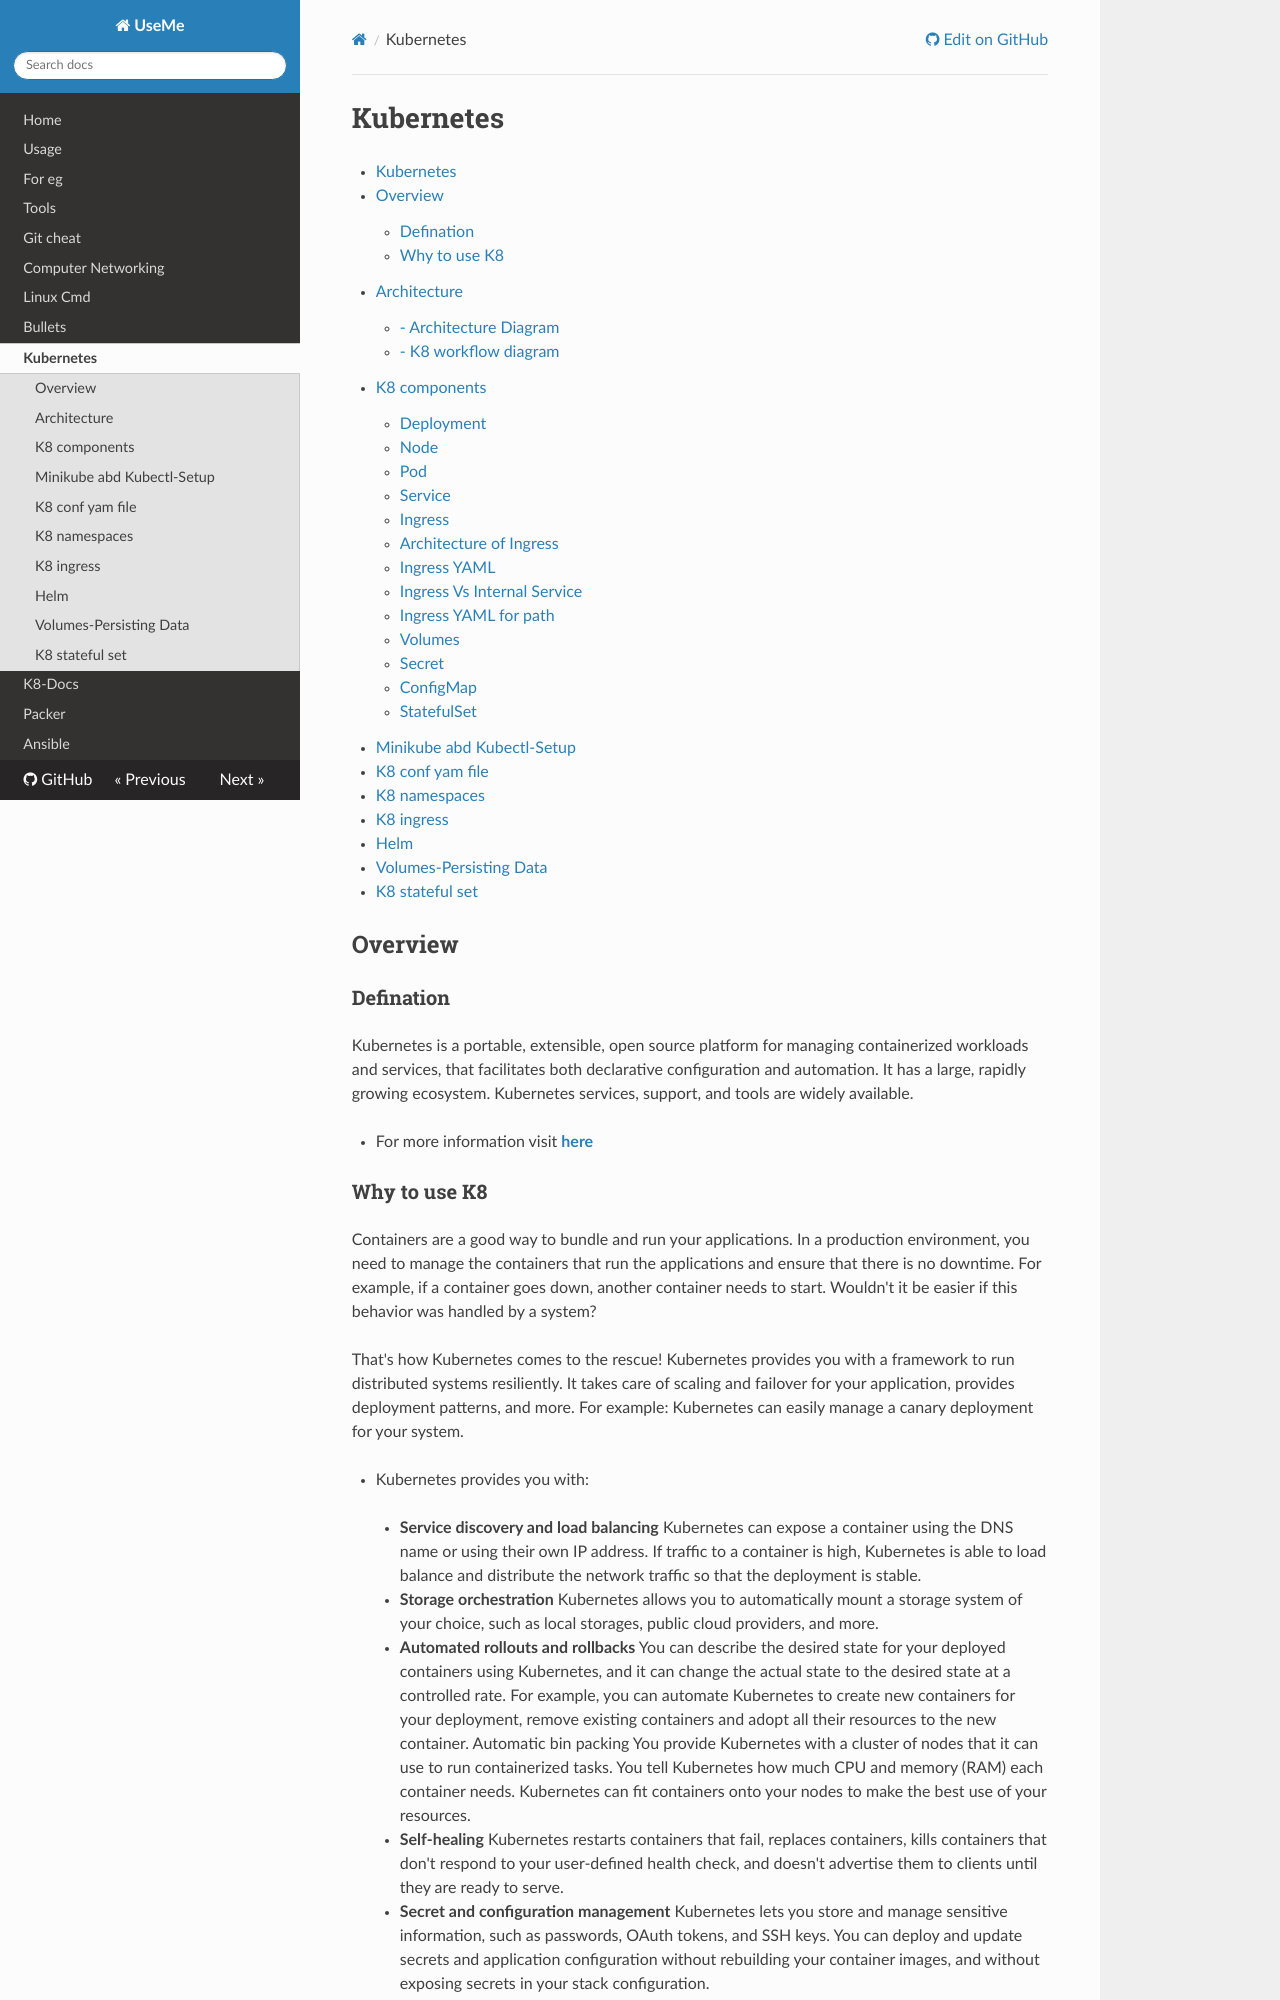

repository: botlaram/developer · page: kubernetes/index.html · generator: mkdocs

# Kubernetes

- [Kubernetes](#kubernetes)
  - [Overview](#overview)
    - [Defination](#defination)
    - [Why to use K8](#why-to-use-k8)
  - [Architecture](#architecture)
    - [- Architecture Diagram](#--architecture-diagram)
    - [- K8 workflow diagram](#--k8-workflow-diagram)
  - [K8 components](#k8-components)
    - [Deployment](#deployment)
    - [Node](#node)
    - [Pod](#pod)
    - [Service](#service)
    - [Ingress](#ingress)
      - [Architecture of Ingress](#architecture-of-ingress)
      - [Ingress YAML](#ingress-yaml)
      - [Ingress Vs Internal Service](#ingress-vs-internal-service)
      - [Ingress YAML for path](#ingress-yaml-for-path)
    - [Volumes](#volumes)
    - [Secret](#secret)
    - [ConfigMap](#configmap)
    - [StatefulSet](#statefulset)
  - [Minikube abd Kubectl-Setup](#minikube-abd-kubectl-setup)
  - [K8 conf yam file](#k8-conf-yam-file)
  - [K8 namespaces](#k8-namespaces)
  - [K8 ingress](#k8-ingress)
  - [Helm](#helm)
  - [Volumes-Persisting Data](#volumes-persisting-data)
  - [K8 stateful set](#k8-stateful-set)


## Overview

### Defination

Kubernetes is a portable, extensible, open source platform for managing containerized workloads and services, that facilitates both declarative configuration and automation. It has a large, rapidly growing ecosystem. Kubernetes services, support, and tools are widely available.

- For more information visit **[here](https://kubernetes.io/docs/concepts/overview/components/)**
